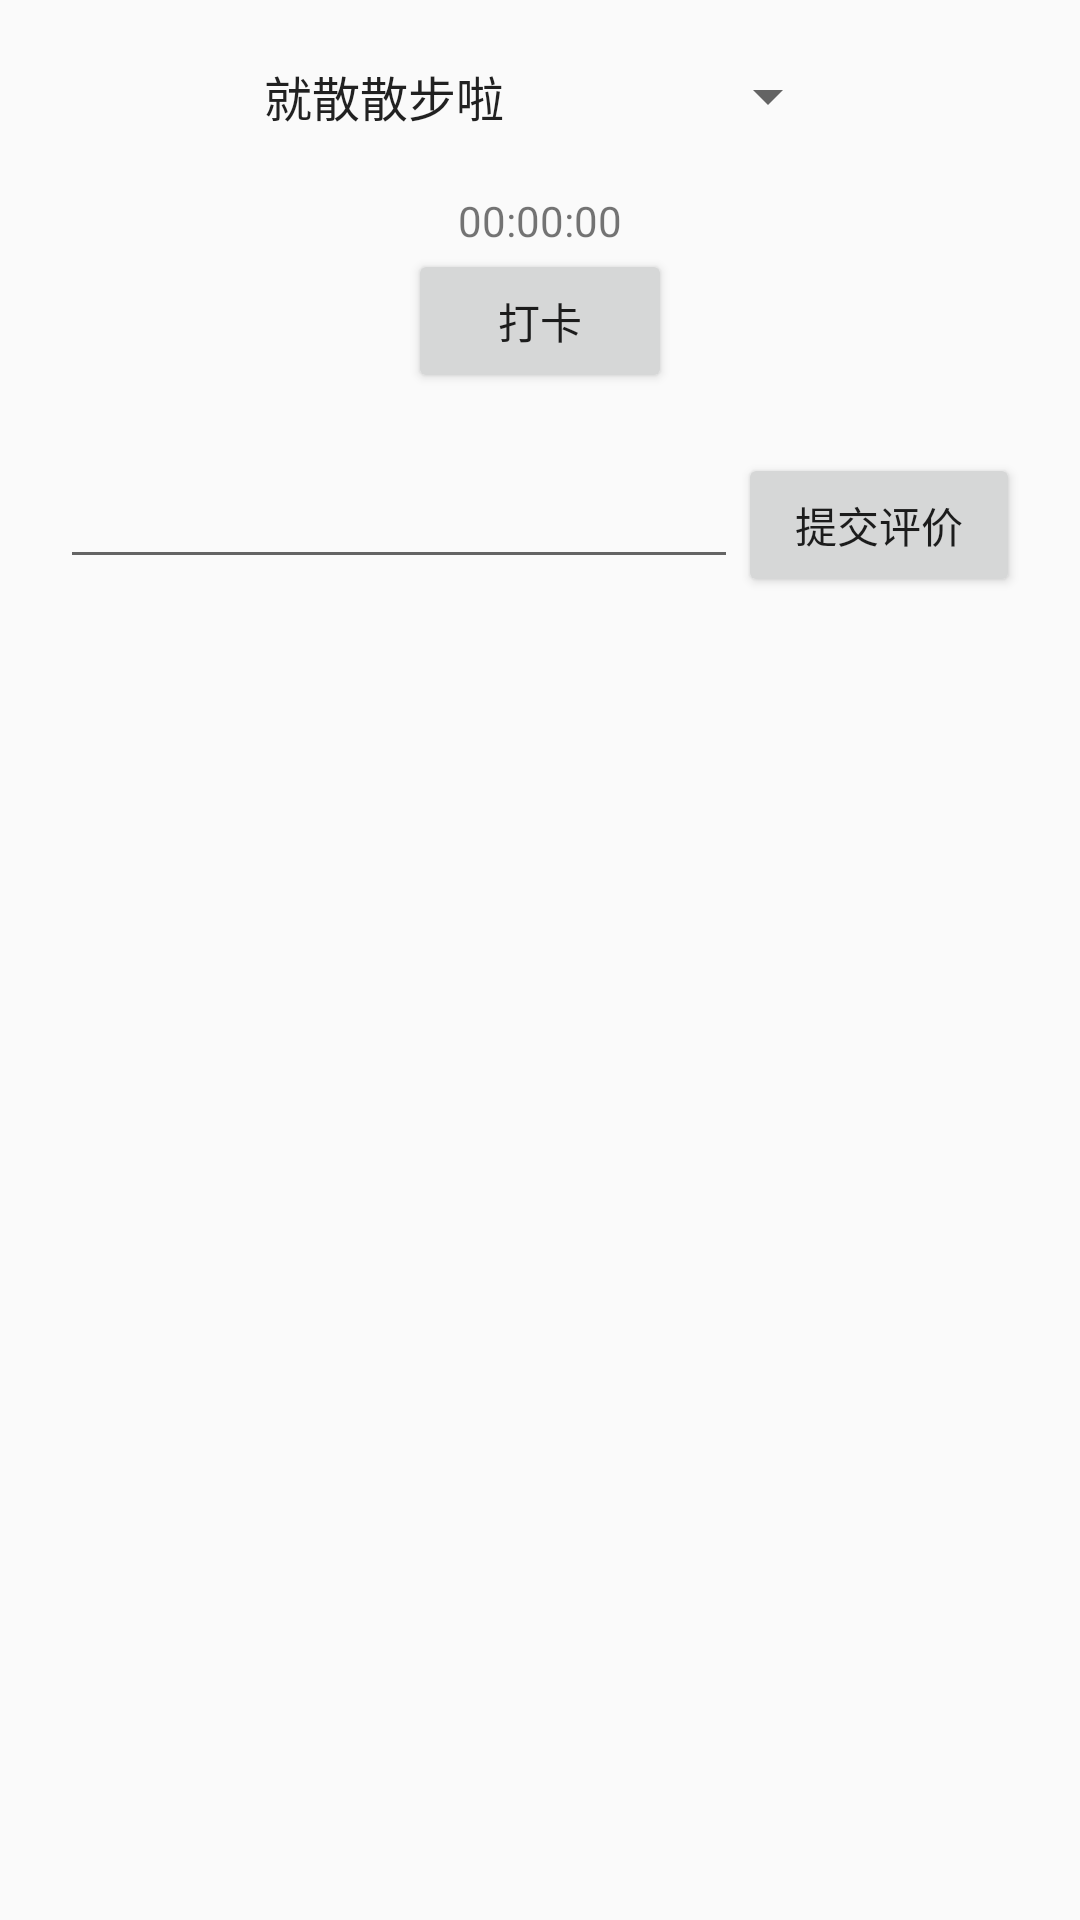

This screen was rendered from an Android layout file. Write that file and the resources it references.
<!-- AndroidManifest.xml: application theme AppTheme -->
<!-- res/layout/activity_sport.xml -->
<?xml version="1.0" encoding="utf-8"?>
<LinearLayout xmlns:android="http://schemas.android.com/apk/res/android"
    android:orientation="vertical" android:layout_width="match_parent"
    android:layout_height="match_parent"
    android:id="@+id/sportlayout">

    <Spinner
        android:layout_width="200dp"
        android:layout_height="wrap_content"
        android:layout_gravity="center_horizontal"
        android:layout_margin="20dp"
        android:entries="@array/sport"
        android:id="@+id/type" />

    <TextView
        android:layout_width="wrap_content"
        android:layout_height="wrap_content"
        android:layout_gravity="center_horizontal"
        android:id="@+id/time"
        android:text="00:00:00"/>
    <Button
        android:layout_width="wrap_content"
        android:layout_height="wrap_content"
        android:layout_gravity="center_horizontal"
        android:id="@+id/tick"
        android:text="打卡"/>
    <LinearLayout
        android:layout_width="match_parent"
        android:layout_height="wrap_content"
        android:padding="20dp"
        android:orientation="horizontal">
        <EditText
            android:layout_width="match_parent"
            android:layout_height="wrap_content"
            android:layout_weight="1"/>
        <Button
            android:layout_width="match_parent"
            android:layout_height="wrap_content"
            android:layout_weight="2.4"
            android:text="提交评价"/>
    </LinearLayout>
</LinearLayout>
<!-- resources referenced by this layout -->
<resources>
  <string-array name="sport">
          <item>就散散步啦</item>
          <item>猪兔赛跑</item>
          <item>增肌训练</item>
          <item>打球打球</item>
          <item>啪啪猪</item>
      </string-array>
  <style name="AppTheme" parent="Theme.AppCompat.Light.DarkActionBar">
          
          <item name="colorPrimary">@color/colorPrimary</item>
          <item name="colorPrimaryDark">@color/colorPrimaryDark</item>
          <item name="colorAccent">@color/colorAccent</item>
      </style>
  <color name="colorPrimary">#8F51B5</color>
  <color name="colorPrimaryDark">#303F9F</color>
  <color name="colorAccent">#80C0EE</color>
</resources>
